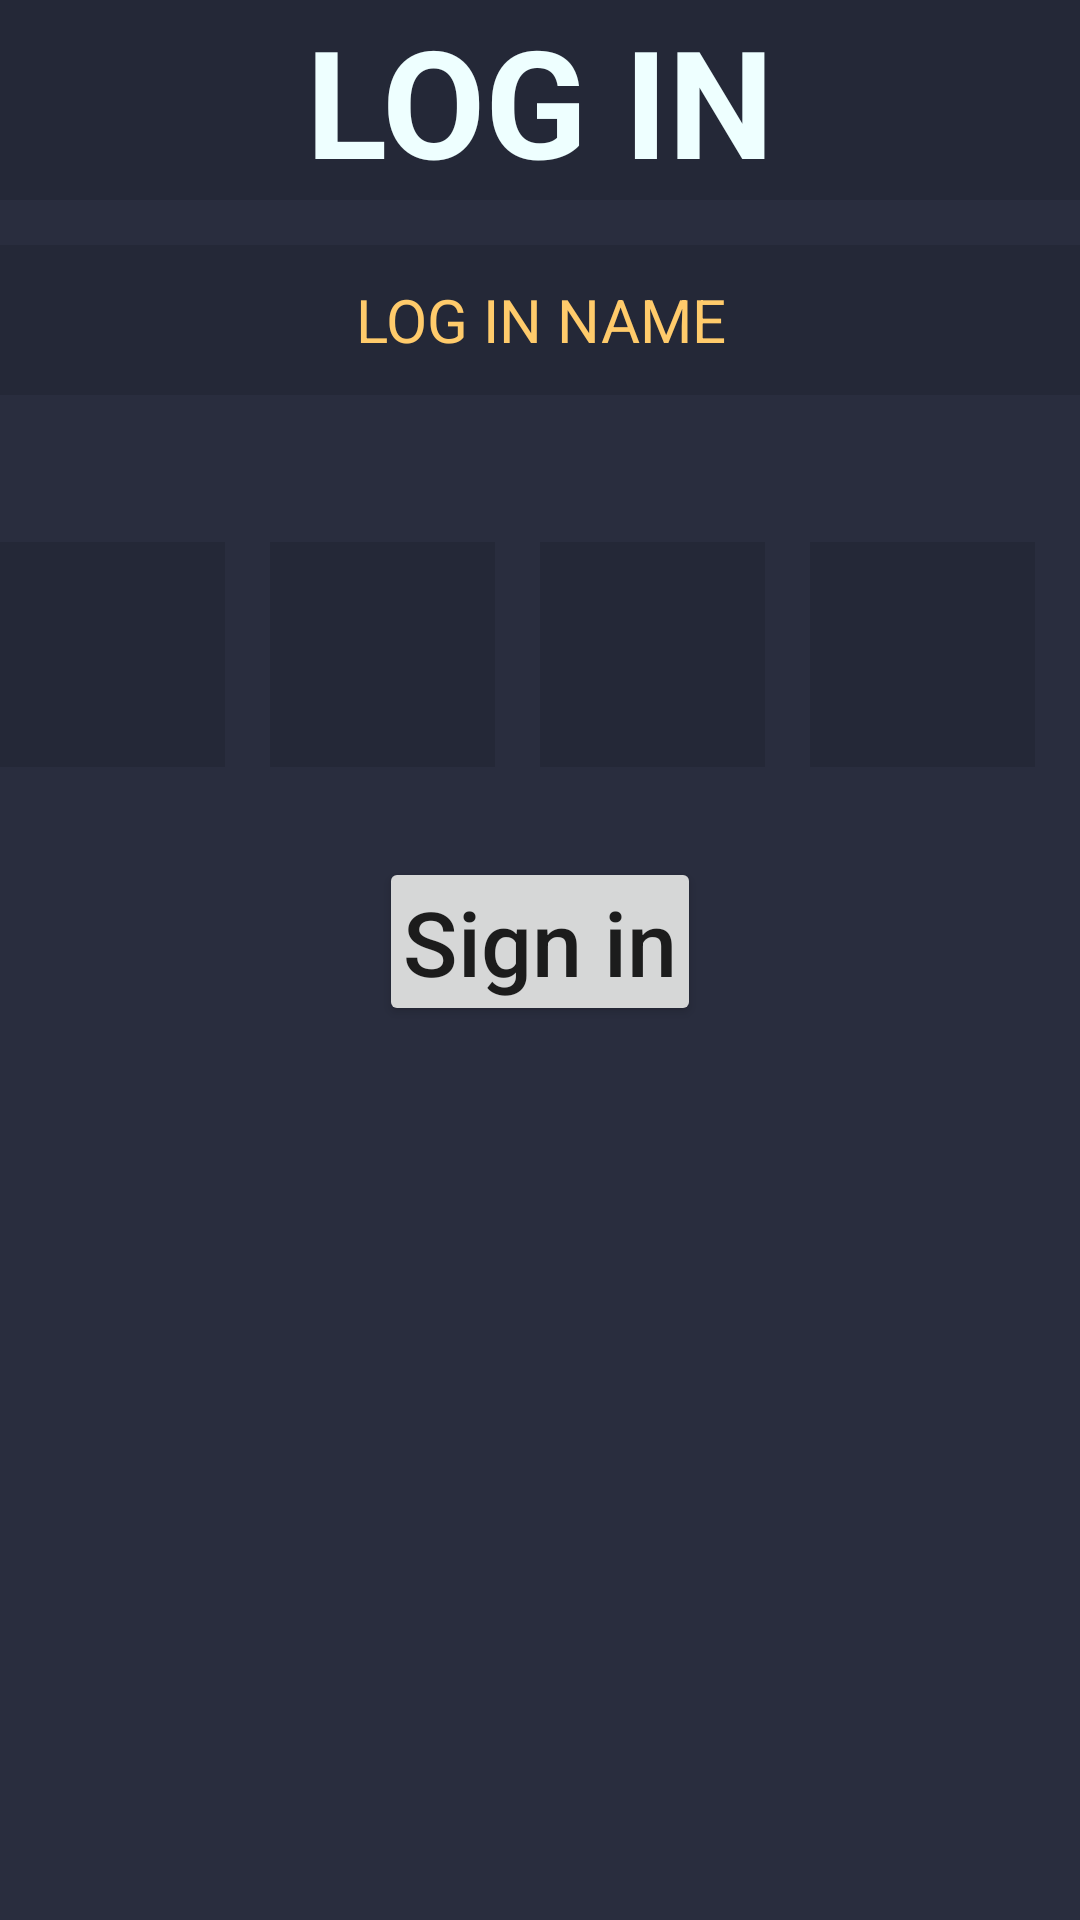

Android layout source for this screen:
<!-- AndroidManifest.xml: activity theme Theme.AppCompat.Light.NoActionBar -->
<!-- res/layout/activity_main.xml -->
<?xml version="1.0" encoding="utf-8"?>
<RelativeLayout xmlns:android="http://schemas.android.com/apk/res/android"
    xmlns:app="http://schemas.android.com/apk/res-auto"
    xmlns:tools="http://schemas.android.com/tools"
    android:layout_width="match_parent"
    android:layout_height="match_parent"
    tools:context=".MainActivity"
    android:background="@color/paleNight_background">

    <LinearLayout
        android:id="@+id/firsLinearLayout"
        android:layout_width="match_parent"
        android:layout_height="wrap_content"
        android:orientation="vertical">

        <TextView
            android:layout_width="match_parent"
            android:layout_height="wrap_content"
            android:textColor="@color/paleNight_white"
            android:background="@color/dark_second"
            android:text="Log In"
            android:textStyle="bold"
            android:textAllCaps="true"
            android:gravity="center"
            android:layout_marginBottom="15dp"
            android:textSize="50dp" />

        <EditText
            android:id="@+id/userName_logIn"
            android:layout_width="match_parent"
            android:layout_height="50dp"
            android:gravity="center"
            android:hint="LOG IN NAME"
            android:inputType="textPersonName"
            android:textColorHint="@color/paleNight_yellow"
            android:background="@color/dark_second"
            android:textColor="@color/paleNight_white"
            android:textSize="20dp"/>

        <TextView
            android:id="@+id/errorUser"
            android:gravity="center"
            android:textAllCaps="true"
            android:textColor="@color/paleNight_error"
            android:layout_width="match_parent"
            android:layout_height="wrap_content"/>
    </LinearLayout>

    <TextView
        android:id="@+id/errorPassword"
        android:textAllCaps="true"
        android:layout_marginTop="10dp"
        android:gravity="center"
        android:layout_below="@+id/secondLinearLayout"
        android:textColor="@color/paleNight_error"
        android:layout_width="match_parent"
        android:layout_height="wrap_content"/>


    <LinearLayout
        android:id="@+id/secondLinearLayout"
        android:layout_width="match_parent"
        android:layout_height="wrap_content"
        android:layout_below="@+id/firsLinearLayout"
        android:layout_marginTop="30dp"
        android:gravity="center"
        android:orientation="horizontal">

        <EditText
            android:id="@+id/passOne"
            android:layout_width="75dp"
            android:layout_height="75dp"
            android:layout_marginRight="15dp"
            android:background="@color/dark_second"
            android:gravity="center"
            android:inputType="numberPassword"
            android:maxLength="1"
            android:textColor="@color/paleNight_white"
            android:textSize="20dp"
            android:textStyle="bold" />

        <EditText
            android:id="@+id/passTwo"
            android:layout_width="75dp"
            android:layout_height="75dp"
            android:layout_marginRight="15dp"
            android:background="@color/dark_second"
            android:gravity="center"
            android:inputType="numberPassword"
            android:maxLength="1"
            android:textColor="@color/paleNight_white"
            android:textSize="20dp"
            android:textStyle="bold" />

        <EditText
            android:id="@+id/passThree"
            android:layout_width="75dp"
            android:layout_height="75dp"
            android:layout_marginRight="15dp"
            android:background="@color/dark_second"
            android:gravity="center"
            android:inputType="numberPassword"
            android:maxLength="1"
            android:textColor="@color/paleNight_white"
            android:textSize="20dp"
            android:textStyle="bold" />

        <EditText
            android:id="@+id/passFour"
            android:layout_width="75dp"
            android:layout_height="75dp"
            android:layout_marginRight="15dp"
            android:background="@color/dark_second"
            android:gravity="center"
            android:inputType="numberPassword"
            android:maxLength="1"
            android:textColor="@color/paleNight_white"
            android:textSize="20dp"
            android:textStyle="bold" />

    </LinearLayout>

    <LinearLayout
        android:layout_width="match_parent"
        android:layout_height="wrap_content"
        android:layout_marginTop="30dp"
        android:gravity="center"
        android:layout_below="@id/secondLinearLayout">

        <Button
            android:id="@+id/logInBttn"
            android:layout_width="wrap_content"
            android:layout_height="wrap_content"
            android:padding="8dp"
            android:textSize="30dp"
            android:textAllCaps="false"
            android:text="Sign in"/>

    </LinearLayout>

</RelativeLayout>
<!-- resources referenced by this layout -->
<resources>
  <color name="dark_second">#242837</color>
  <color name="paleNight_background">#292D3E</color>
  <color name="paleNight_error">#ff5370</color>
  <color name="paleNight_white">#eeffff</color>
  <color name="paleNight_yellow">#ffcb6b</color>
</resources>
